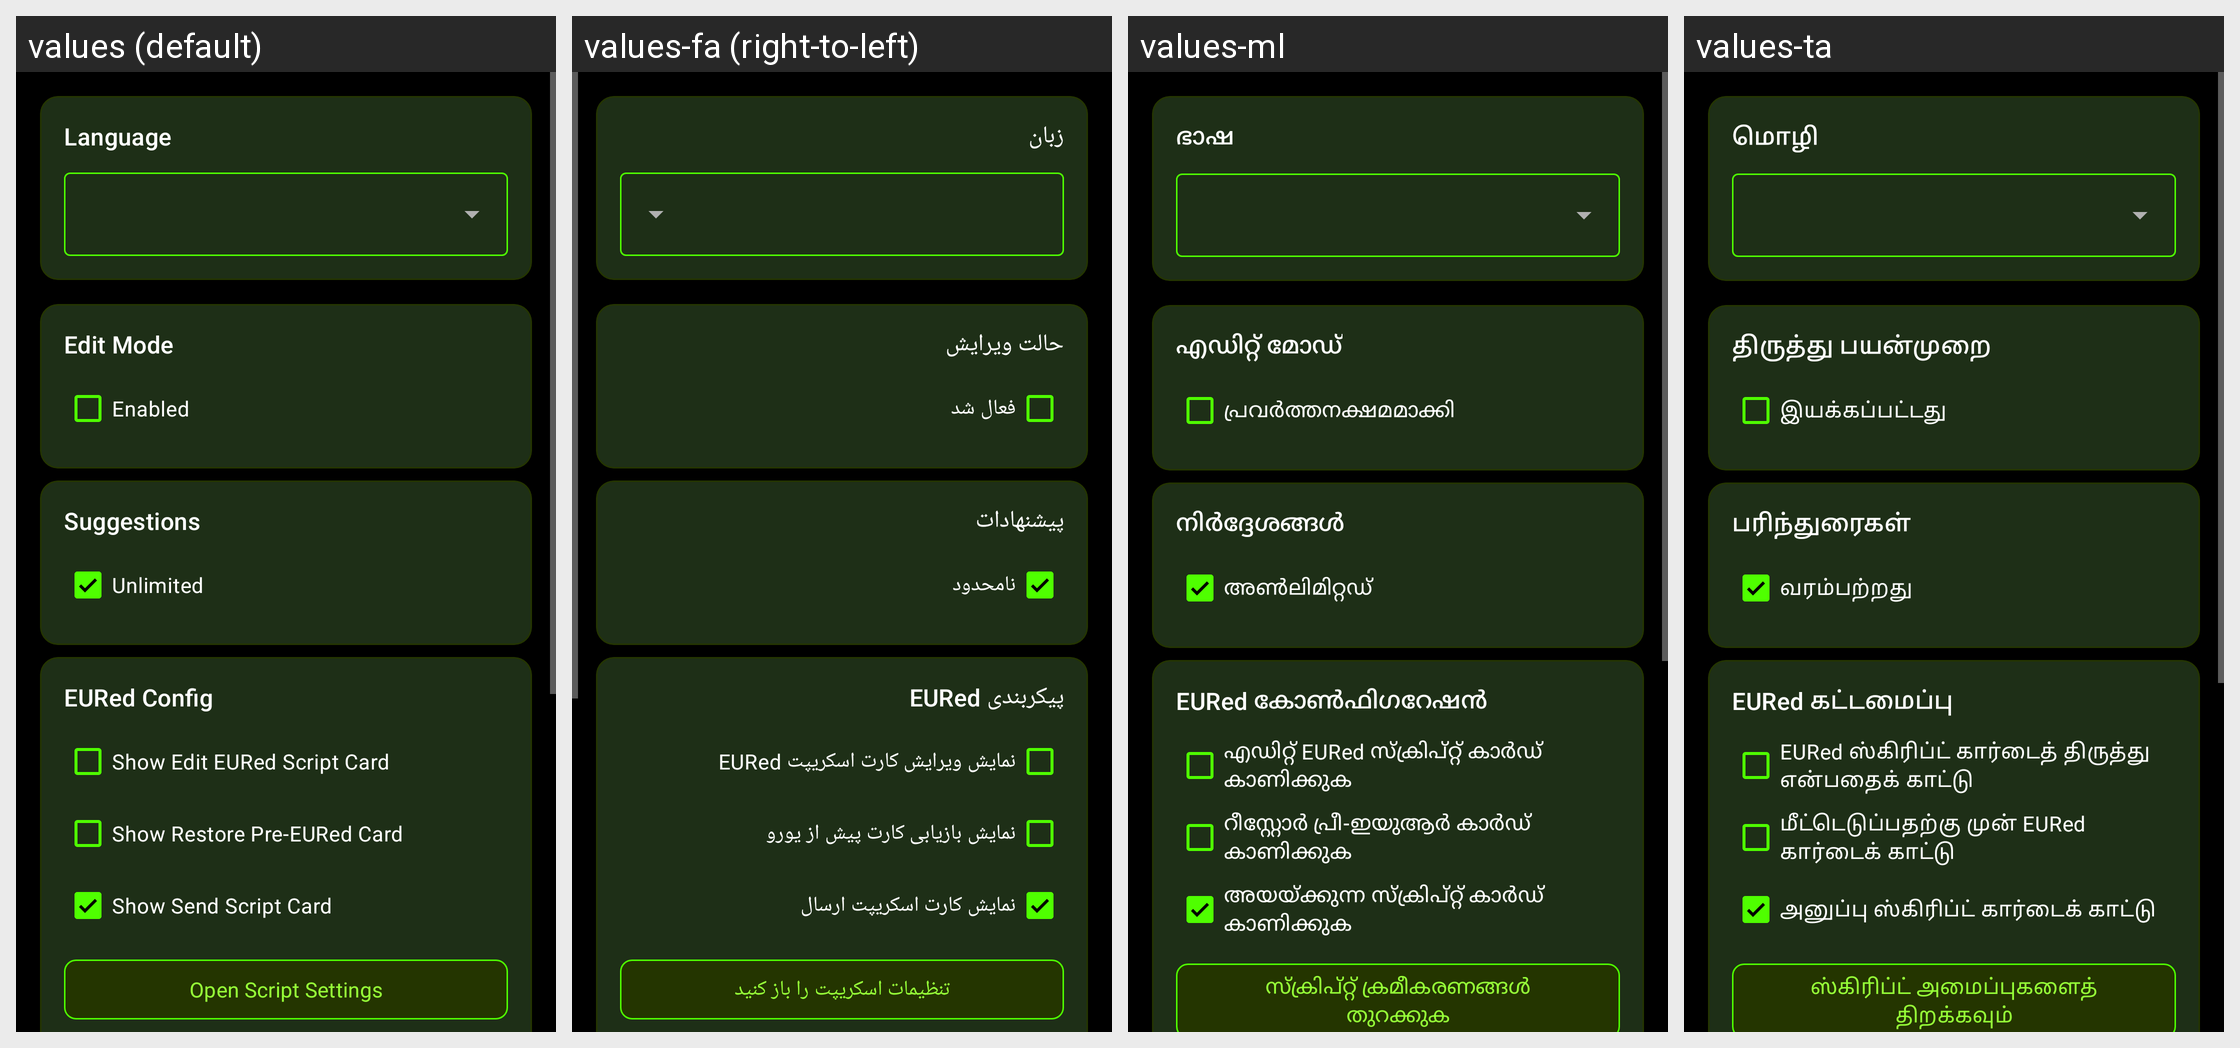

This grid shows one Android layout under several languages. Give, for every string resource on the screen, its name, the default text and each shown locale's text.
Android screen res/layout/fragment_settings.xml rendered under 4 locales, left to right: values (default), values-fa (right-to-left), values-ml, values-ta. Device: Nexus 5 (rendered at 1080×1920; each locale shown at half size, 540×960, under a caption strip naming it); theme Base.Theme.ZebraPrinterEURedSetup.Modern.
Other locales in the repository, not shown: values-af, values-am, values-ar, values-az, values-be, values-bg, values-bn, values-bs, values-ca, values-cs, values-da, values-de, values-el, values-es, values-et, values-fi, values-fil, values-fr, values-gl, values-gu, values-he, values-hi, values-hr, values-hu, values-hy, values-id, values-is, values-it, values-ja, values-jv, values-ka, values-km, values-kn, values-ko, values-ky, values-la, values-lo, values-lt, values-lv, values-mk, values-mn, values-mr, values-ms, values-nb, values-ne, values-nl, values-pa, values-pl, values-pt, values-ro, values-ru, values-si, values-sk, values-sl, values-sq, values-sr, values-sv, values-sw, values-te, values-th, values-tr, values-uk, values-ur, values-vi, values-zh, values-zh-rTW, values-zu.
Strings drawn on this screen, with the default value and each locale's value (text and hints the layout hard-codes, and strings that could not be matched under every locale, appear in the picture but are not listed):

label_language
  values: Language
  values-fa: زبان
  values-ml: ഭാഷ
  values-ta: மொழி

title_edit_mode
  values: Edit Mode
  values-fa: حالت ویرایش
  values-ml: എഡിറ്റ് മോഡ്
  values-ta: திருத்து பயன்முறை

label_edit_mode_enabled
  values: Enabled
  values-fa: فعال شد
  values-ml: പ്രവർത്തനക്ഷമമാക്കി
  values-ta: இயக்கப்பட்டது

title_suggestions
  values: Suggestions
  values-fa: پیشنهادات
  values-ml: നിർദ്ദേശങ്ങൾ
  values-ta: பரிந்துரைகள்

label_unlimited_suggestions
  values: Unlimited
  values-fa: نامحدود
  values-ml: അൺലിമിറ്റഡ്
  values-ta: வரம்பற்றது

title_eured_config
  values: EURed Config
  values-fa: پیکربندی EURed
  values-ml: EURed കോൺഫിഗറേഷൻ
  values-ta: EURed கட்டமைப்பு

label_show_edit_eured_script_card
  values: Show Edit EURed Script Card
  values-fa: نمایش ویرایش کارت اسکریپت EURed
  values-ml: എഡിറ്റ് EURed സ്ക്രിപ്റ്റ് കാർഡ് കാണിക്കുക
  values-ta: EURed ஸ்கிரிப்ட் கார்டைத் திருத்து என்பதைக் காட்டு

label_show_restore_pre_eured_card
  values: Show Restore Pre-EURed Card
  values-fa: نمایش بازیابی کارت پیش از یورو
  values-ml: റീസ്റ്റോർ പ്രീ-ഇയുആർ കാർഡ് കാണിക്കുക
  values-ta: மீட்டெடுப்பதற்கு முன் EURed கார்டைக் காட்டு

label_show_send_script_card
  values: Show Send Script Card
  values-fa: نمایش کارت اسکریپت ارسال
  values-ml: അയയ്‌ക്കുന്ന സ്‌ക്രിപ്റ്റ് കാർഡ് കാണിക്കുക
  values-ta: அனுப்பு ஸ்கிரிப்ட் கார்டைக் காட்டு

button_open_script_settings
  values: Open Script Settings
  values-fa: تنظیمات اسکریپت را باز کنید
  values-ml: സ്ക്രിപ്റ്റ് ക്രമീകരണങ്ങൾ തുറക്കുക
  values-ta: ஸ்கிரிப்ட் அமைப்புகளைத் திறக்கவும்
